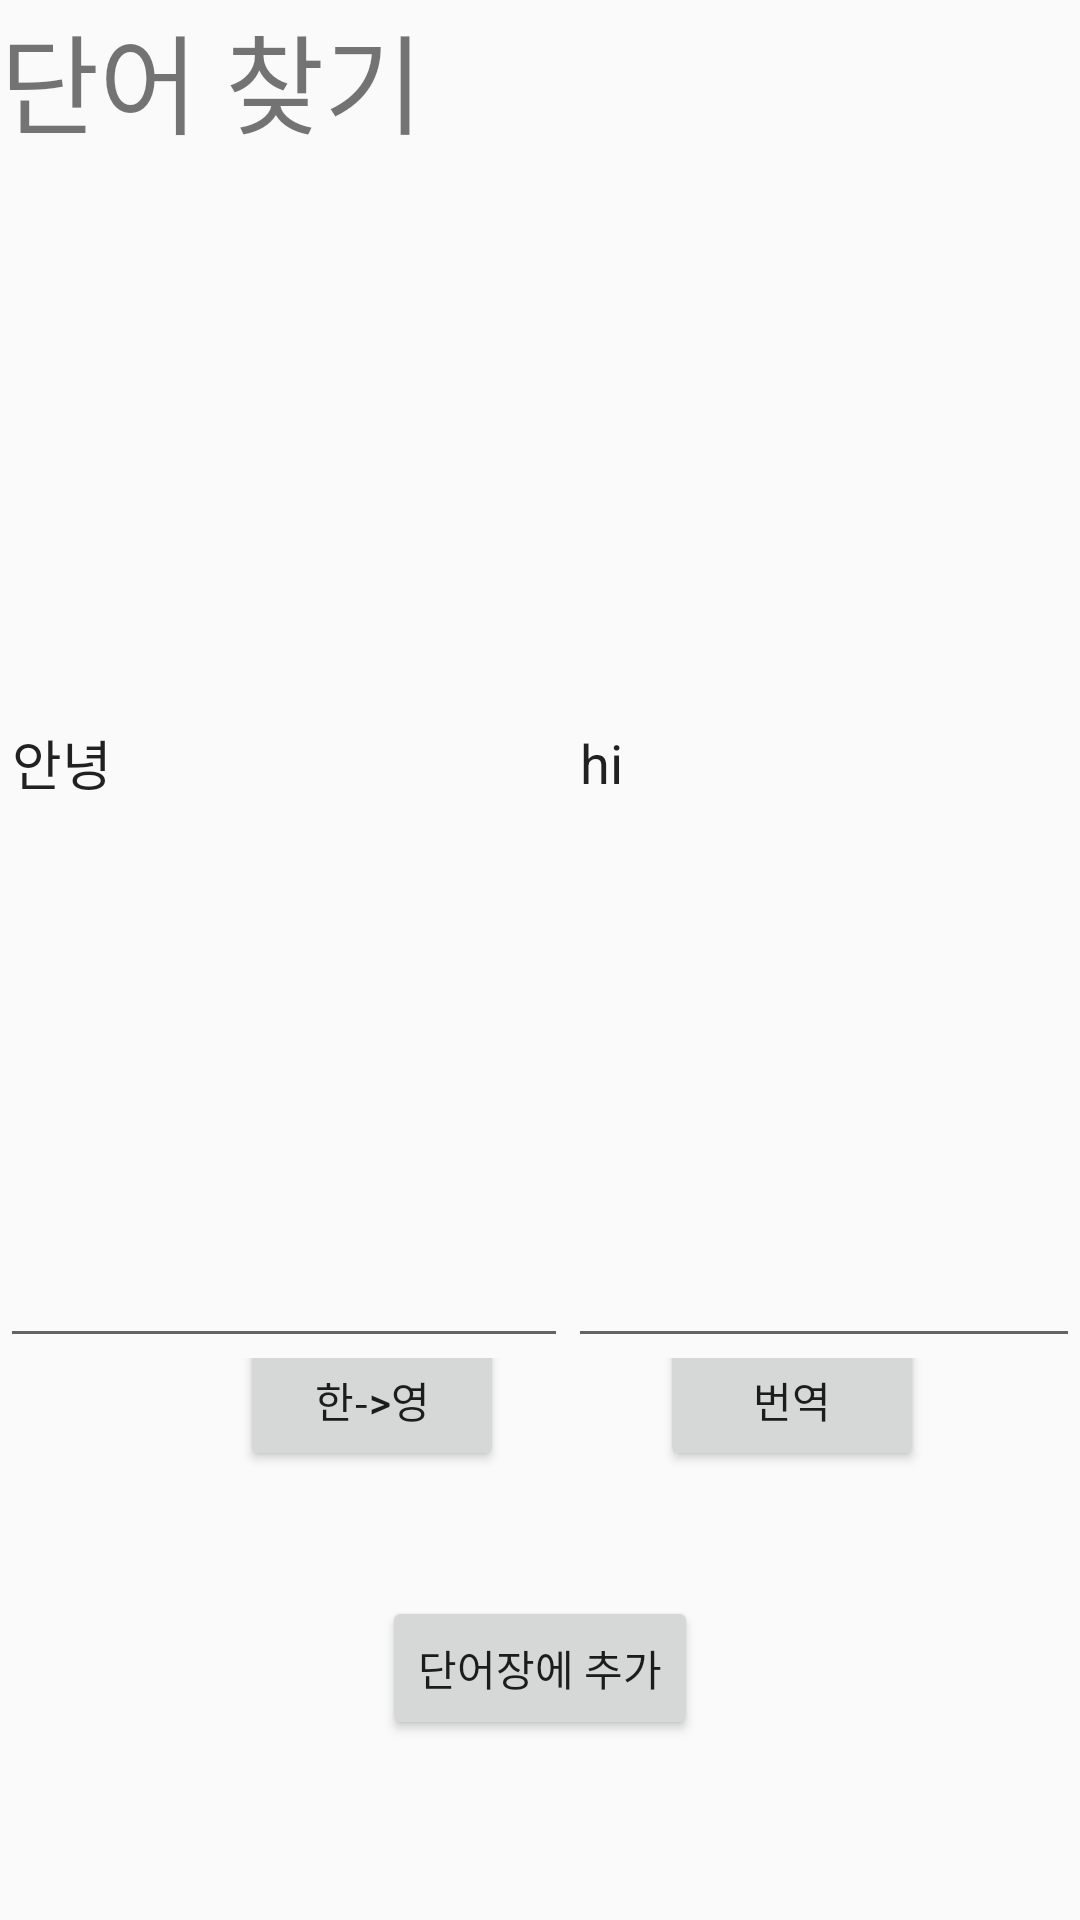

Layout XML and referenced resources for this Android screen:
<!-- AndroidManifest.xml: application theme Theme.AppCompat.DayNight.NoActionBar -->
<!-- res/layout/activity_wordfind_text.xml -->
<?xml version="1.0" encoding="utf-8"?>
<androidx.constraintlayout.widget.ConstraintLayout xmlns:android="http://schemas.android.com/apk/res/android"
    xmlns:app="http://schemas.android.com/apk/res-auto"
    xmlns:tools="http://schemas.android.com/tools"
    android:layout_width="match_parent"
    android:layout_height="match_parent"
    tools:context=".MainActivity">

    <LinearLayout
        android:layout_width="match_parent"
        android:layout_height="match_parent"
        android:orientation="vertical"
        android:gravity="center_horizontal"
        >

        <TextView
            android:id="@+id/text_title"
            android:layout_width="match_parent"
            android:layout_height="wrap_content"
            android:fontFamily="@font/bmhannapro"
            android:text="단어 찾기"
            android:textSize="36sp" />

        <LinearLayout
            android:layout_width="match_parent"
            android:layout_height="400dp"
            android:weightSum="2"

            >

            <EditText
                android:id="@+id/tv_wordfind_before"
                android:layout_width="wrap_content"
                android:layout_height="match_parent"
                android:layout_weight="1"
                android:text="안녕"

                />

            <EditText
                android:id="@+id/tv_wordfind_after"
                android:layout_width="wrap_content"
                android:layout_height="match_parent"
                android:layout_weight="1"
                android:text="hi" />

        </LinearLayout>

        <androidx.constraintlayout.widget.ConstraintLayout
            android:layout_width="match_parent"
            android:layout_height="match_parent">

            <Button
                android:id="@+id/btn_swap_lang"
                android:layout_width="wrap_content"
                android:layout_height="wrap_content"
                android:layout_marginStart="80dp"
                android:layout_marginLeft="80dp"
                android:layout_marginBottom="160dp"
                android:text="한->영"
                app:layout_constraintBottom_toBottomOf="parent"
                app:layout_constraintStart_toStartOf="parent"
                app:layout_constraintTop_toTopOf="parent" />

            <Button
                android:id="@+id/btn_translate"
                android:layout_width="wrap_content"
                android:layout_height="wrap_content"
                android:layout_marginBottom="160dp"
                android:text="번역"
                app:layout_constraintBottom_toBottomOf="parent"
                app:layout_constraintEnd_toEndOf="parent"
                app:layout_constraintStart_toEndOf="@+id/btn_swap_lang"
                app:layout_constraintTop_toTopOf="parent" />

            <Button
                android:id="@+id/btn_wordfindaddbook"
                android:layout_width="wrap_content"
                android:layout_height="wrap_content"
                android:layout_marginBottom="60dp"
                android:text="단어장에 추가"
                app:layout_constraintBottom_toBottomOf="parent"
                app:layout_constraintEnd_toEndOf="parent"

                app:layout_constraintStart_toStartOf="parent" />
        </androidx.constraintlayout.widget.ConstraintLayout>


    </LinearLayout>

    <ProgressBar
        android:id="@+id/pb_wordfindtext"
        android:layout_width="98dp"
        android:layout_height="107dp"
        app:layout_constraintBottom_toBottomOf="parent"
        app:layout_constraintEnd_toEndOf="parent"
        app:layout_constraintStart_toStartOf="parent"
        app:layout_constraintTop_toTopOf="parent"
        android:visibility="gone" />

</androidx.constraintlayout.widget.ConstraintLayout>
<!-- resources referenced by this layout -->
<resources>

</resources>
